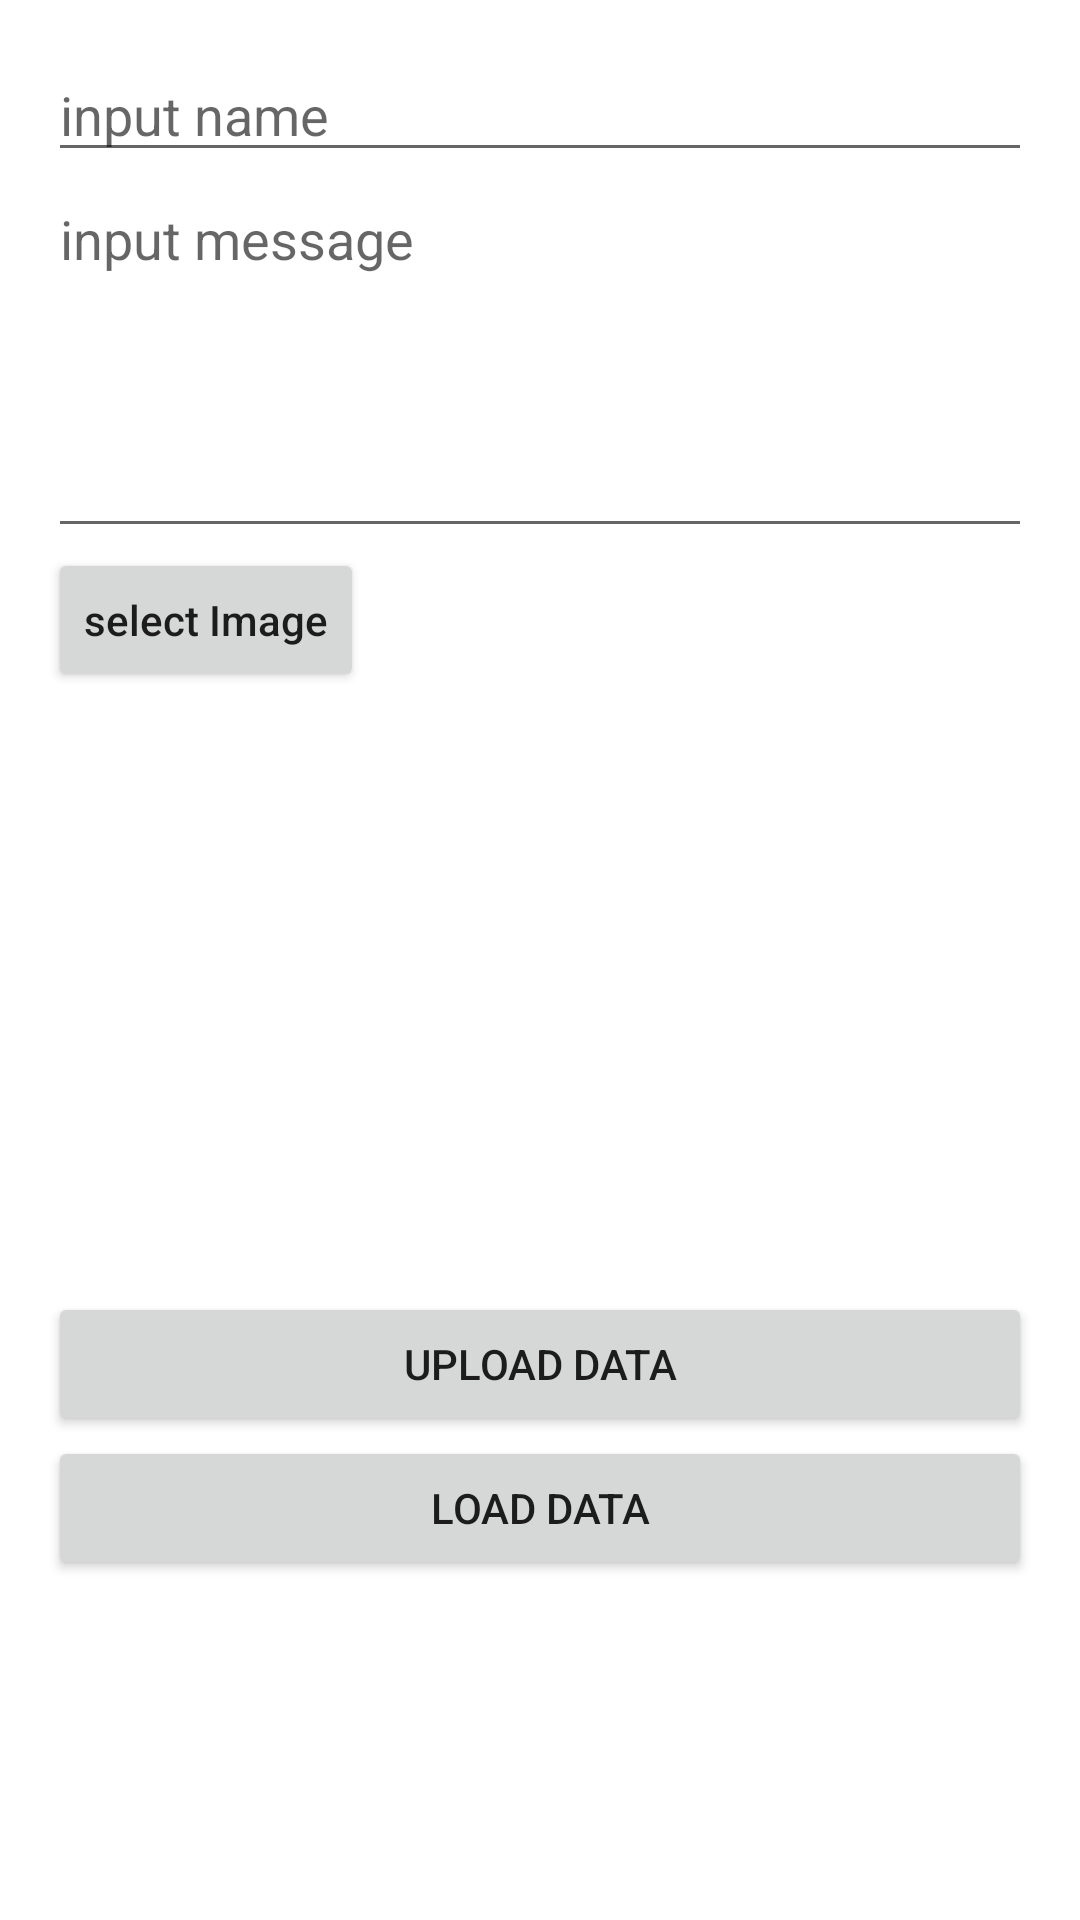

This screen was rendered from an Android layout file. Write that file and the resources it references.
<!-- AndroidManifest.xml: application theme Theme.Mymanager -->
<!-- res/layout/server.xml -->
<?xml version="1.0" encoding="utf-8"?>
<LinearLayout xmlns:android="http://schemas.android.com/apk/res/android"
    xmlns:app="http://schemas.android.com/apk/res-auto"
    xmlns:tools="http://schemas.android.com/tools"
    android:layout_width="match_parent"
    android:layout_height="match_parent"
    android:orientation="vertical"
    android:padding="16dp"
    tools:context=".MainActivity">

    <EditText
        android:id="@+id/name"
        android:layout_width="match_parent"
        android:layout_height="wrap_content"
        android:hint="input name"
        android:inputType="text"/>
    <EditText
        android:id="@+id/msg"
        android:layout_width="match_parent"
        android:layout_height="wrap_content"
        android:hint="input message"
        android:inputType="textMultiLine"
        android:lines="5"
        android:gravity="top"/>
    <Button
        android:id="@+id/select_Btn"
        android:layout_width="wrap_content"
        android:layout_height="wrap_content"
        android:text="select Image"
        android:textAllCaps="false"
        />
    <ImageView
        android:id="@+id/ive"
        android:layout_width="match_parent"
        android:layout_height="200dp"/>
    <Button
        android:id="@+id/updload_btn"
        android:layout_width="match_parent"
        android:layout_height="wrap_content"
        android:text="upload data"
        />
    <Button
        android:id="@+id/Load_btn"
        android:layout_width="match_parent"
        android:layout_height="wrap_content"
        android:text="load data"
        />
</LinearLayout>
<!-- resources referenced by this layout -->
<resources>
  <style name="Theme.Mymanager" parent="Theme.MaterialComponents.DayNight.DarkActionBar">
          
          
          <item name="colorPrimary">#68A7AD</item>
          <item name="colorPrimaryVariant">@color/skyblue</item>
          <item name="colorOnPrimary">@color/beige</item>
          
          <item name="android:statusBarColor" tools:targetApi="l">@color/skyblue</item>
          
      </style>
  <color name="skyblue">#99C4C8</color>
  <color name="beige">#EEE4AB</color>
</resources>
